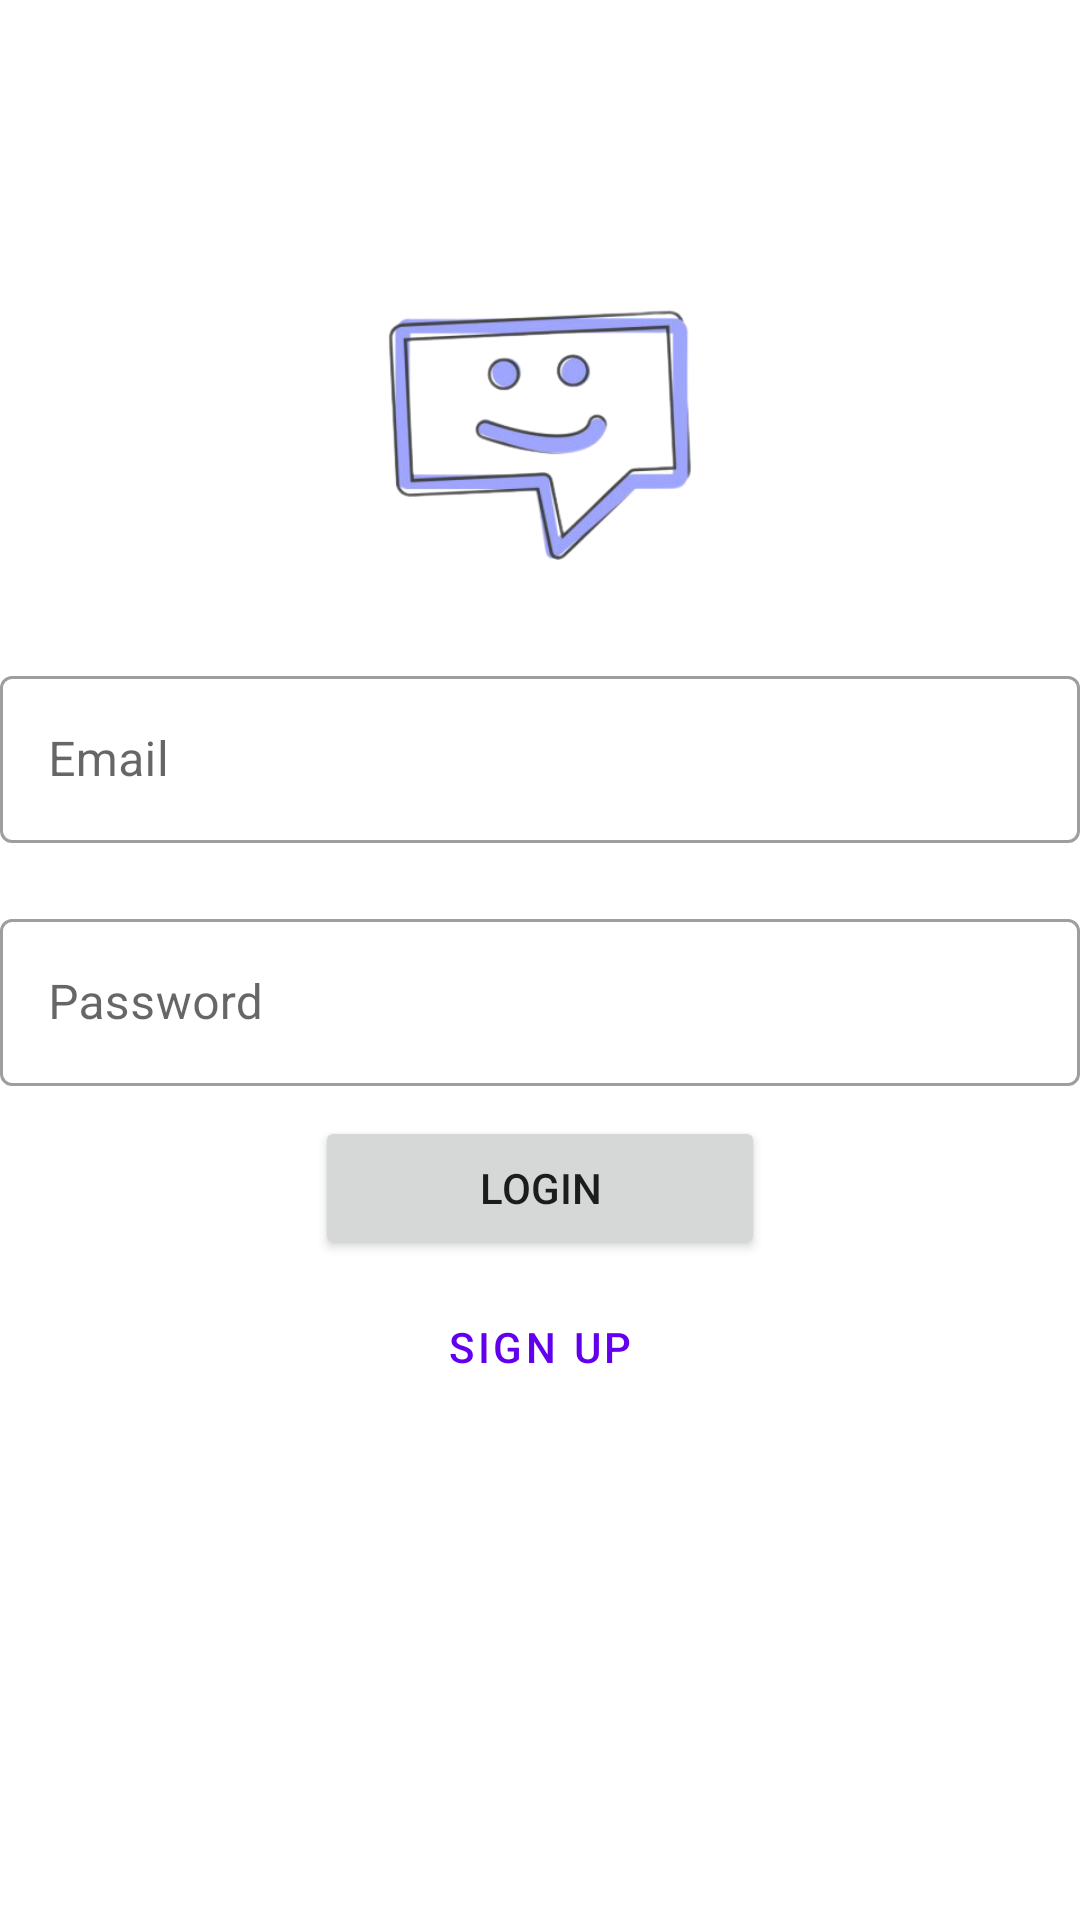

Layout XML and referenced resources for this Android screen:
<!-- AndroidManifest.xml: application theme Theme.KoChat -->
<!-- res/layout/activity_login.xml -->
<?xml version="1.0" encoding="utf-8"?>
<RelativeLayout
        xmlns:android="http://schemas.android.com/apk/res/android"
        xmlns:tools="http://schemas.android.com/tools"
        xmlns:app="http://schemas.android.com/apk/res-auto"
        android:layout_width="match_parent"
        android:layout_height="match_parent"
        tools:context=".SignUpActivity"
        android:layout_marginHorizontal="20dp"
>

    <ImageView
            android:id="@+id/app_logo"
            android:layout_width="150dp"
            android:layout_height="150dp"
            android:src="@drawable/chat_logo"
            android:layout_centerHorizontal="true"
            android:layout_marginTop="70dp"
    />

    <com.google.android.material.textfield.TextInputLayout
            android:id="@+id/edt_email"
            android:layout_width="match_parent"
            android:layout_height="wrap_content"
            android:layout_below="@id/app_logo"
            android:hint="Email"
            app:placeholderText="Your Email"
            style="@style/Widget.MaterialComponents.TextInputLayout.OutlinedBox">

        <com.google.android.material.textfield.TextInputEditText
                android:layout_width="match_parent"
                android:layout_height="wrap_content"
        />

    </com.google.android.material.textfield.TextInputLayout>

    <com.google.android.material.textfield.TextInputLayout
            android:id="@+id/edt_password"
            android:layout_width="match_parent"
            android:layout_height="wrap_content"
            android:layout_below="@id/edt_email"
            android:hint="Password"
            android:layout_marginTop="20dp"
            style="@style/Widget.MaterialComponents.TextInputLayout.OutlinedBox">

        <com.google.android.material.textfield.TextInputEditText
                android:layout_width="match_parent"
                android:layout_height="wrap_content"
        />

    </com.google.android.material.textfield.TextInputLayout>

    <Button
            android:id="@+id/btn_login"
            android:layout_width="150dp"
            android:layout_height="wrap_content"
            android:layout_below="@id/edt_password"
            android:layout_centerHorizontal="true"
            android:layout_marginTop="10dp"
            android:text="Login"
    />

    <Button
            android:id="@+id/btn_sign_up"
            android:layout_width="150dp"
            android:layout_height="wrap_content"
            android:layout_below="@id/btn_login"
            android:layout_centerHorizontal="true"
            android:layout_marginTop="5dp"
            android:text="Sign Up"
            style="@style/Widget.MaterialComponents.Button.TextButton"
    />

</RelativeLayout>
<!-- resources referenced by this layout -->
<resources>
  <!-- drawable chat_logo: png bitmap (drawable, 51431 bytes) -->
  <style name="Theme.KoChat" parent="Theme.MaterialComponents.DayNight.DarkActionBar">
          
          <item name="colorPrimary">@color/purple_500</item>
          <item name="colorPrimaryVariant">@color/purple_700</item>
          <item name="colorOnPrimary">@color/white</item>
          
          <item name="colorSecondary">@color/teal_200</item>
          <item name="colorSecondaryVariant">@color/teal_700</item>
          <item name="colorOnSecondary">@color/black</item>
          
          <item name="android:statusBarColor" tools:targetApi="l">?attr/colorPrimaryVariant</item>
          
      </style>
  <!-- not gathered from this repository: default colours our renderer supplied (Android Studio template values) -->
  <color name="purple_500">#FF6200EE</color>
  <color name="purple_700">#FF3700B3</color>
  <color name="teal_200">#FF03DAC5</color>
  <color name="teal_700">#FF018786</color>
  <color name="black">#FF000000</color>
  <color name="white">#FFFFFFFF</color>
</resources>
